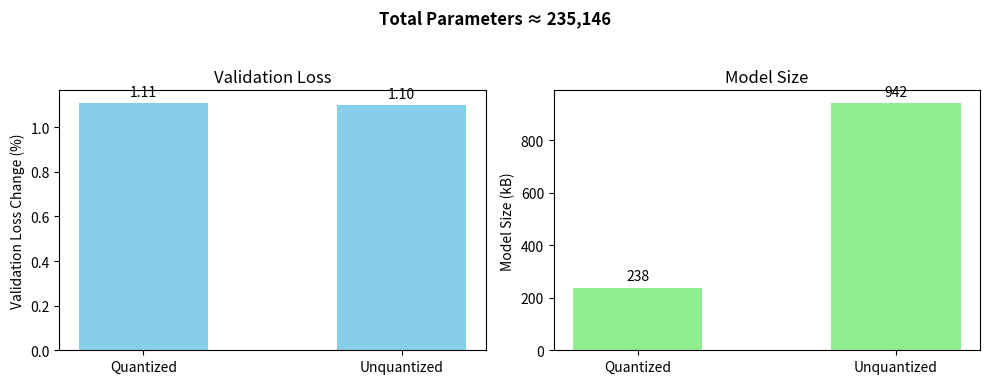

Python code for this plot:
import matplotlib.pyplot as plt
import numpy as np

# Data
'''
QAT_Training -> Epoch 35 | val_loss: 0.059968 | val_vloss: 0.9816
QAT_Inference -> Validation loss with loaded params: 0.060633
'''
quantized_vloss_loss = 1.11  # as percentage
quantized_space = 238.5      # in kB

'''
no_quantization_training -> Epoch 27 | val_loss: 0.061590 | val_vloss: 0.9794
no_quantization_inference -> Validation loss with loaded params: 0.062269
'''
unquantized_vloss_loss = 1.10  # as percentage
unquantized_space = 942.0      # in kB

# Total parameter count (for [784, 256, 128, 10])
total_params = 235146  

labels = ["Quantized", "Unquantized"]
vloss_losses = [quantized_vloss_loss, unquantized_vloss_loss]
sizes = [quantized_space, unquantized_space]

x = np.arange(len(labels))  # the label locations
width = 0.5  # bar width

fig, (ax1, ax2) = plt.subplots(1, 2, figsize=(10, 4))

# --- Subplot 1: Validation Loss (%) ---
rects1 = ax1.bar(x, vloss_losses, width, color="skyblue")
ax1.set_ylabel("Validation Loss Change (%)")
ax1.set_title("Validation Loss")
ax1.set_xticks(x)
ax1.set_xticklabels(labels)

for rect in rects1:
    height = rect.get_height()
    ax1.annotate(f"{height:.2f}",
                 xy=(rect.get_x() + rect.get_width() / 2, height),
                 xytext=(0, 3),
                 textcoords="offset points",
                 ha="center", va="bottom")

# --- Subplot 2: Model Size (kB) ---
rects2 = ax2.bar(x, sizes, width, color="lightgreen")
ax2.set_ylabel("Model Size (kB)")
ax2.set_title("Model Size")
ax2.set_xticks(x)
ax2.set_xticklabels(labels)

for rect in rects2:
    height = rect.get_height()
    ax2.annotate(f"{height:.0f}",
                 xy=(rect.get_x() + rect.get_width() / 2, height),
                 xytext=(0, 3),
                 textcoords="offset points",
                 ha="center", va="bottom")

# --- Add total parameter count as a suptitle or text box ---
fig.suptitle(f"Total Parameters ≈ {total_params:,}", fontsize=12, fontweight="bold")

# Alternative: put as caption text below plots
# fig.text(0.5, 0.01, f"Total Parameters ≈ {total_params:,}", ha="center", fontsize=10)

plt.tight_layout(rect=[0, 0.03, 1, 0.95])  # leave room for suptitle
plt.savefig("quant_vs_unquant_subplots.png")
plt.close()
